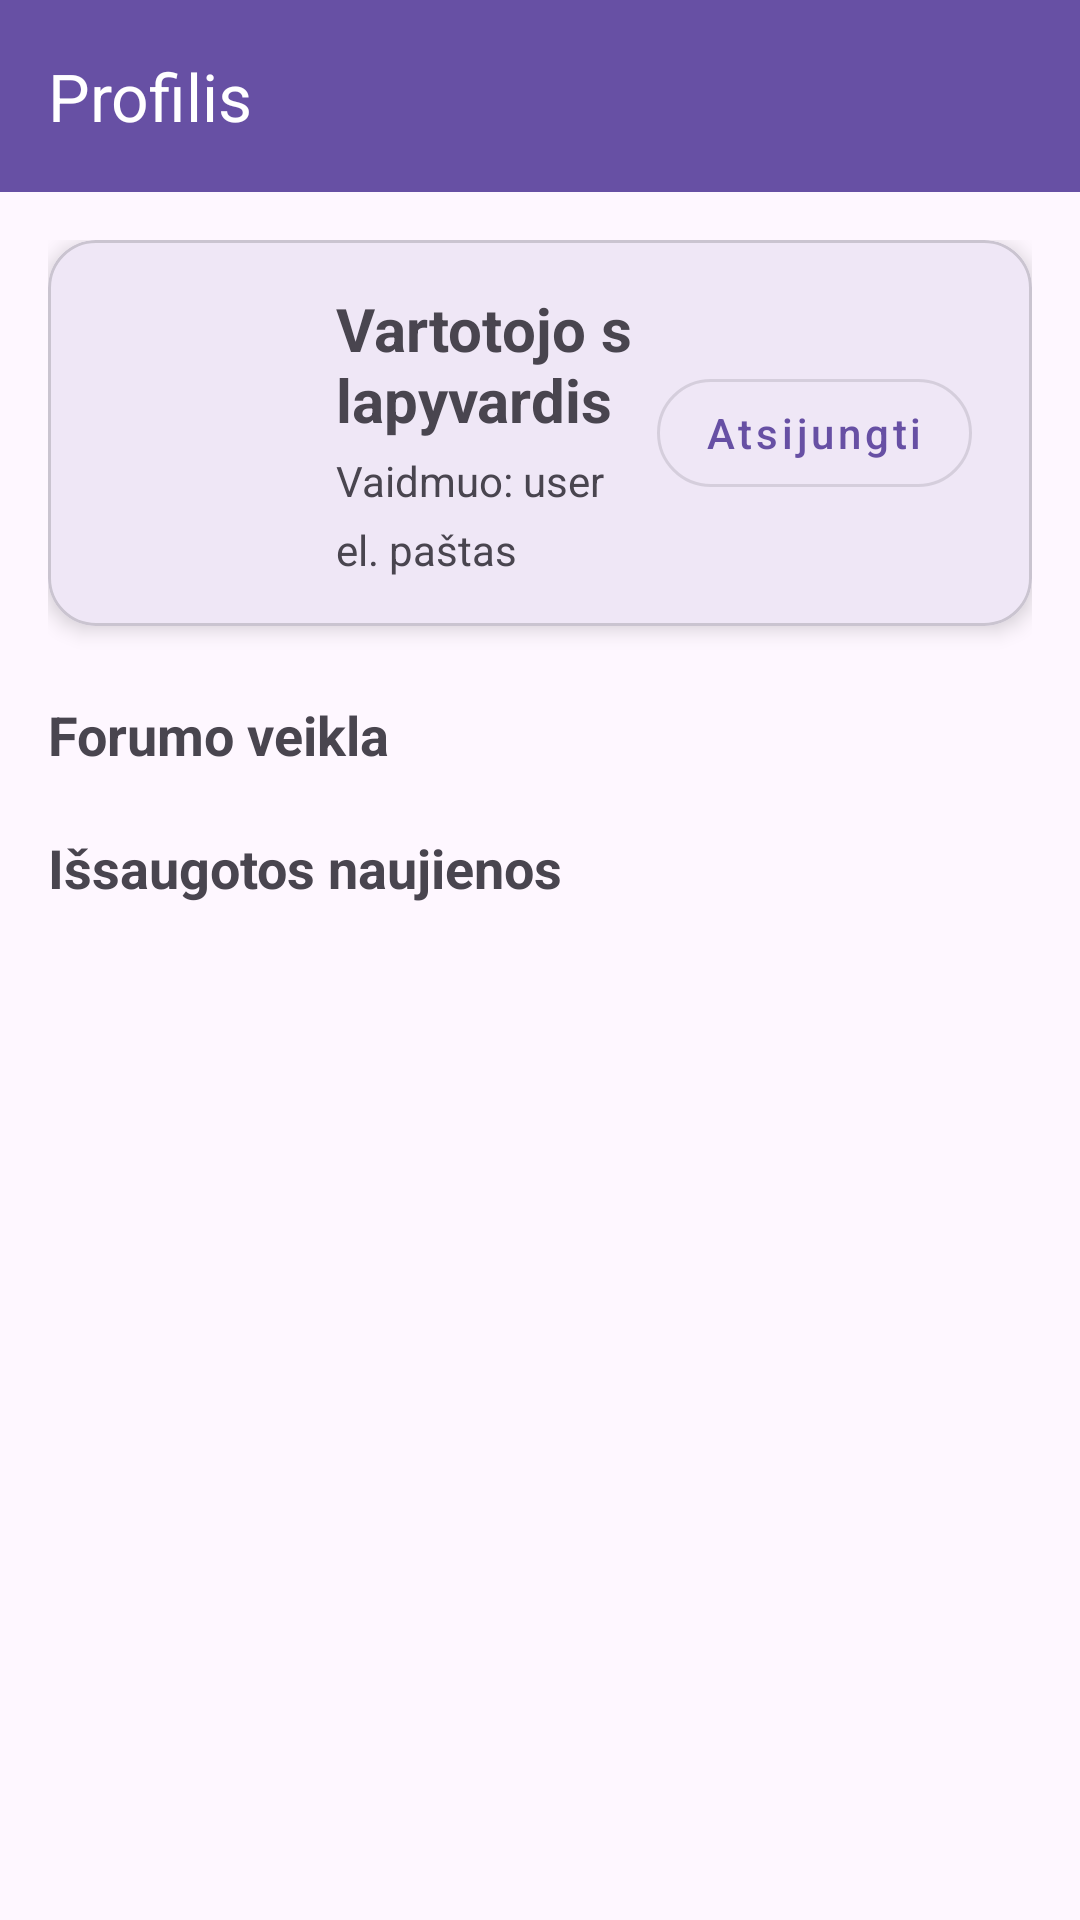

Layout XML and referenced resources for this Android screen:
<!-- AndroidManifest.xml: application theme Theme.ISPK_PROJEKTAS -->
<!-- res/layout/activity_profile.xml -->
<?xml version="1.0" encoding="utf-8"?>
<androidx.coordinatorlayout.widget.CoordinatorLayout
    xmlns:android="http://schemas.android.com/apk/res/android"
    xmlns:app="http://schemas.android.com/apk/res-auto"
    android:layout_width="match_parent"
    android:layout_height="match_parent">

    
    <com.google.android.material.appbar.AppBarLayout
        android:id="@+id/appBarLayout"
        android:layout_width="match_parent"
        android:layout_height="wrap_content"
        android:theme="@style/ThemeOverlay.MaterialComponents.Dark.ActionBar">

        <com.google.android.material.appbar.MaterialToolbar
            android:id="@+id/profileToolbar"
            android:layout_width="match_parent"
            android:layout_height="?attr/actionBarSize"
            android:background="?attr/colorPrimary"
            app:navigationIcon="@drawable/arrow_back"
            app:title="Profilis" />
    </com.google.android.material.appbar.AppBarLayout>

    
    <androidx.core.widget.NestedScrollView
        android:layout_width="match_parent"
        android:layout_height="match_parent"
        android:fillViewport="true"
        android:padding="16dp"
        app:layout_behavior="@string/appbar_scrolling_view_behavior">

        <LinearLayout
            android:layout_width="match_parent"
            android:layout_height="wrap_content"
            android:orientation="vertical">

            
            <com.google.android.material.card.MaterialCardView
                android:id="@+id/userInfoCard"
                android:layout_width="match_parent"
                android:layout_height="wrap_content"
                android:layout_marginBottom="16dp"
                app:cardCornerRadius="16dp"
                app:cardElevation="4dp">

                
                <LinearLayout
                    android:layout_width="match_parent"
                    android:layout_height="wrap_content"
                    android:orientation="horizontal"
                    android:padding="16dp"
                    android:gravity="center_vertical">

                    
                    <ImageView
                        android:id="@+id/profileAvatarImageView"
                        android:layout_width="64dp"
                        android:layout_height="64dp"
                        android:src="@drawable/icon"
                        android:contentDescription="Vartotojo ikona"
                        android:padding="4dp"
                        android:scaleType="centerCrop" /> 


                    
                    <LinearLayout
                        android:layout_width="0dp"
                        android:layout_height="wrap_content"
                        android:layout_marginStart="16dp"
                        android:orientation="vertical"
                        android:layout_weight="1">

                        <TextView
                            android:id="@+id/profileNicknameTextView"
                            android:layout_width="wrap_content"
                            android:layout_height="wrap_content"
                            android:text="Vartotojo slapyvardis"
                            android:textStyle="bold"
                            android:textSize="20sp" />

                        <TextView
                            android:id="@+id/profileRoleTextView"
                            android:layout_width="wrap_content"
                            android:layout_height="wrap_content"
                            android:text="Vaidmuo: user"
                            android:layout_marginTop="4dp"
                            android:textSize="14sp" />

                        <TextView
                            android:id="@+id/profileEmailTextView"
                            android:layout_width="wrap_content"
                            android:layout_height="wrap_content"
                            android:text="el. paštas"
                            android:layout_marginTop="4dp"
                            android:textSize="14sp" />


                    </LinearLayout>
                    <com.google.android.material.button.MaterialButton
                        android:id="@+id/logoutButton"
                        style="@style/Widget.MaterialComponents.Button.OutlinedButton"
                        android:layout_width="wrap_content"
                        android:layout_height="wrap_content"
                        android:text="Atsijungti"
                        android:textAllCaps="false"
                        android:layout_marginStart="8dp"
                        android:layout_marginEnd="4dp"
                        app:cornerRadius="24dp" />


                </LinearLayout>
            </com.google.android.material.card.MaterialCardView>

            <TextView
                android:id="@+id/forumSectionTitle"
                android:layout_width="match_parent"
                android:layout_height="wrap_content"
                android:text="Forumo veikla"
                android:textStyle="bold"
                android:textSize="18sp"
                android:layout_marginTop="8dp"
                android:layout_marginBottom="4dp" />

            <TextView
                android:id="@+id/forumEmptyTextView"
                android:layout_width="match_parent"
                android:layout_height="wrap_content"
                android:text="Kol kas neturite sukurtų forumo temų ar įrašų."
                android:textSize="14sp"
                android:visibility="gone"
                android:layout_marginBottom="4dp" />

            <androidx.recyclerview.widget.RecyclerView
                android:id="@+id/forumRecyclerView"
                android:layout_width="match_parent"
                android:layout_height="wrap_content"
                android:nestedScrollingEnabled="false" />

            
            <TextView
                android:id="@+id/savedArticlesSectionTitle"
                android:layout_width="match_parent"
                android:layout_height="wrap_content"
                android:text="Išsaugotos naujienos"
                android:textStyle="bold"
                android:textSize="18sp"
                android:layout_marginTop="16dp"
                android:layout_marginBottom="4dp" />

            <TextView
                android:id="@+id/savedEmptyTextView"
                android:layout_width="match_parent"
                android:layout_height="wrap_content"
                android:text="Kol kas neturite išsaugotų straipsnių."
                android:textSize="14sp"
                android:visibility="gone"
                android:layout_marginBottom="4dp" />

            <androidx.recyclerview.widget.RecyclerView
                android:id="@+id/savedArticlesRecyclerView"
                android:layout_width="match_parent"
                android:layout_height="wrap_content"
                android:nestedScrollingEnabled="false" />

        </LinearLayout>
    </androidx.core.widget.NestedScrollView>

</androidx.coordinatorlayout.widget.CoordinatorLayout>
<!-- resources referenced by this layout -->
<resources>
  <style name="Theme.ISPK_PROJEKTAS" parent="Base.Theme.ISPK_PROJEKTAS" />
  <style name="Base.Theme.ISPK_PROJEKTAS" parent="Theme.Material3.DayNight.NoActionBar">
          
          
      </style>
</resources>
